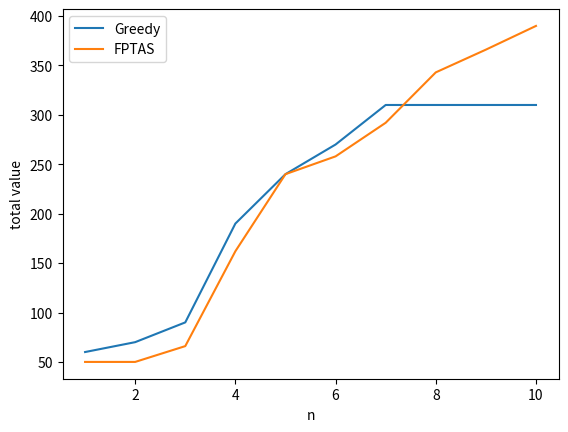
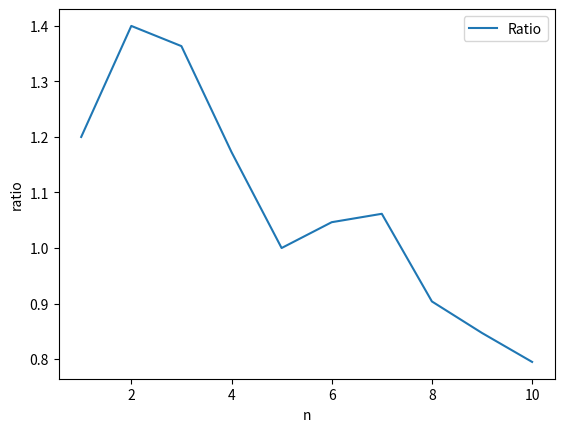

Source code (Python) for these figures, in order:
#!/usr/bin/python
# author: Xiheng He

import matplotlib.pyplot as plt

value = [60, 10, 20, 100, 50, 30, 40, 80, 70, 90]
weight = [10, 20, 30, 40, 50, 60, 70, 80, 90, 100]
capacity = 300

def greddy(cost, weight, capacity, n):
    res = [0 for _ in range(n)]
    ratio = [cost[i] / weight[i] for i in range(len(cost))]
    ratio.sort(reverse = True)
    for i in range(n):
        if weight[i] > capacity:
            res[i] = 0
        else:
            res[i] = 1
            capacity -= weight[i]
    return sum([i * j for i, j in zip(res, cost)])

def fptas(cost, weight, capacity, epsilon, n):
    if epsilon <= 0:
        print("epsilon must be greater than 0")
    else:
        cost_adj = cost.copy()
        k = epsilon * max(cost) / n
        for i in range(len(cost)):
            cost_adj[i] = int(cost[i] / k)
        res = [[0 for j in range(capacity + 1)] for j in range(n + 1)]
        for p in range(n + 1):
            for q in range(capacity + 1):
                if p == 0 or q == 0:
                    res[p][q] = 0
                elif weight[p - 1] <= q:
                    res[p][q] = max(res[p - 1][q], cost_adj[p - 1] + res[p - 1][q - weight[p - 1]])
                else:
                    res[p][q] = res[p - 1][q]
        return int(res[n][capacity] * k)

def plot(value, weight, capacity, epsilon, n):
    res_greddy = [0 for _ in range(n)]
    res_ftpas = [0 for _ in range(n)]
    res_ratio = [0 for _ in range(n)]
    for i in range(n):
        res_greddy[i] = greddy(value, weight, capacity, i + 1)
        res_ftpas[i] = fptas(value, weight, capacity, epsilon, i + 1)
        res_ratio[i] = res_greddy[i] / res_ftpas[i]
    # plot
    plt.figure()
    plt.plot(range(1, n + 1), res_greddy, label="Greedy")
    plt.plot(range(1, n + 1), res_ftpas, label="FPTAS")
    plt.xlabel("n")
    plt.ylabel("total value")
    plt.legend()
    plt.figure()
    plt.plot(range(1, n + 1), res_ratio, label="Ratio")
    plt.xlabel("n")
    plt.ylabel("ratio")
    plt.legend()
    plt.show()

#res_greddy = greddy(value, weight, capacity, 3)
#res_ftpas= fptas(value, weight, capacity, 0.5, 3)
#print(res_greddy)
#print(res_ftpas)


plot(value, weight, capacity, 0.5, 10)